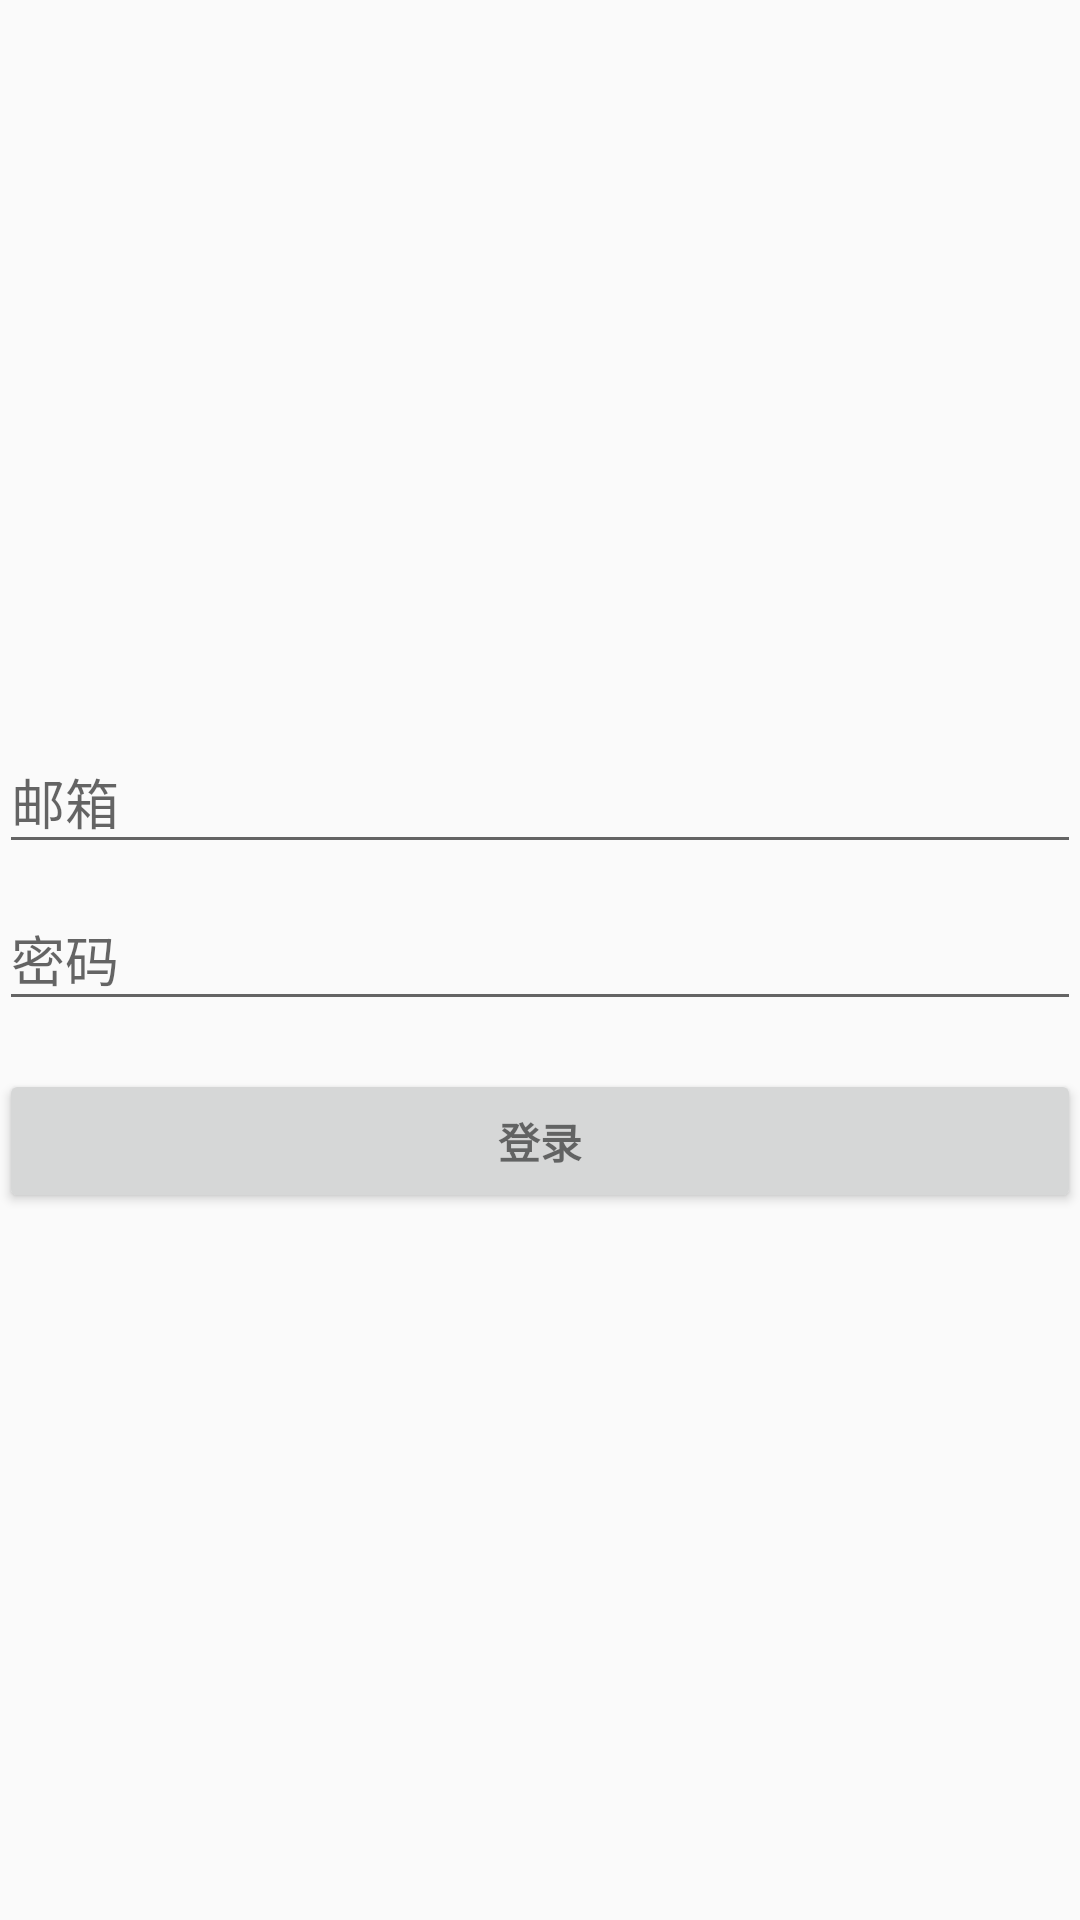

Here is an Android app screen rendered from its layout file. Give the layout XML and the strings, colors and styles it references.
<!-- AndroidManifest.xml: application theme AppTheme -->
<!-- res/layout/activity_login.xml -->
<RelativeLayout xmlns:android="http://schemas.android.com/apk/res/android"
    xmlns:tools="http://schemas.android.com/tools"
    android:layout_width="match_parent"
    android:layout_height="match_parent"
    android:gravity="center_horizontal"
    android:paddingBottom="@dimen/activity_vertical_margin"
    android:paddingLeft="@dimen/activity_horizontal_margin"
    android:paddingRight="@dimen/activity_horizontal_margin"
    android:paddingTop="@dimen/activity_vertical_margin"
    tools:context="recyclerviewdemo.fujisoft.com.detailrecyclerview.LoginActivity">

    
    <ProgressBar
        android:id="@+id/login_progress"
        style="?android:attr/progressBarStyleLarge"
        android:layout_width="wrap_content"
        android:layout_height="wrap_content"
        android:layout_centerInParent="true"
        android:layout_marginBottom="8dp"
        android:visibility="gone" />


    <LinearLayout
        android:id="@+id/email_login_form"
        android:layout_width="match_parent"
        android:layout_height="wrap_content"
        android:layout_centerInParent="true"
        android:orientation="vertical">

        <android.support.design.widget.TextInputLayout
            android:layout_width="match_parent"
            android:layout_height="wrap_content">

            <AutoCompleteTextView
                android:id="@+id/email"
                android:layout_width="match_parent"
                android:layout_height="wrap_content"
                android:hint="@string/prompt_email"
                android:inputType="textEmailAddress"
                android:maxLines="1"
                android:singleLine="true" />

        </android.support.design.widget.TextInputLayout>

        <android.support.design.widget.TextInputLayout
            android:layout_width="match_parent"
            android:layout_height="wrap_content">

            <EditText
                android:id="@+id/password"
                android:layout_width="match_parent"
                android:layout_height="wrap_content"
                android:hint="@string/prompt_password"
                android:imeActionId="@+id/login"
                android:imeActionLabel="@string/action_sign_in_short"
                android:imeOptions="actionUnspecified"
                android:inputType="textPassword"
                android:maxLines="1"
                android:singleLine="true" />

        </android.support.design.widget.TextInputLayout>

        <Button
            android:id="@+id/email_sign_in_button"
            style="?android:textAppearanceSmall"
            android:layout_width="match_parent"
            android:layout_height="wrap_content"
            android:layout_marginTop="16dp"
            android:text="@string/action_sign_in"
            android:textStyle="bold" />

    </LinearLayout>
</RelativeLayout>
<!-- resources referenced by this layout -->
<resources>
  <string name="action_sign_in">登录</string>
  <string name="action_sign_in_short">Sign in</string>
  <string name="prompt_email">邮箱</string>
  <string name="prompt_password">密码</string>
  <style name="AppTheme" parent="Theme.AppCompat.Light.DarkActionBar">
          
          <item name="colorPrimary">@color/colorPrimary</item>
          <item name="colorPrimaryDark">@color/colorPrimaryDark</item>
          <item name="colorAccent">@color/colorAccent</item>
      </style>
  <!-- not gathered from this repository: default colours our renderer supplied (Android Studio template values) -->
  <color name="colorPrimary">#FF6200EE</color>
  <color name="colorPrimaryDark">#FF3700B3</color>
  <color name="colorAccent">#FF03DAC5</color>
</resources>
